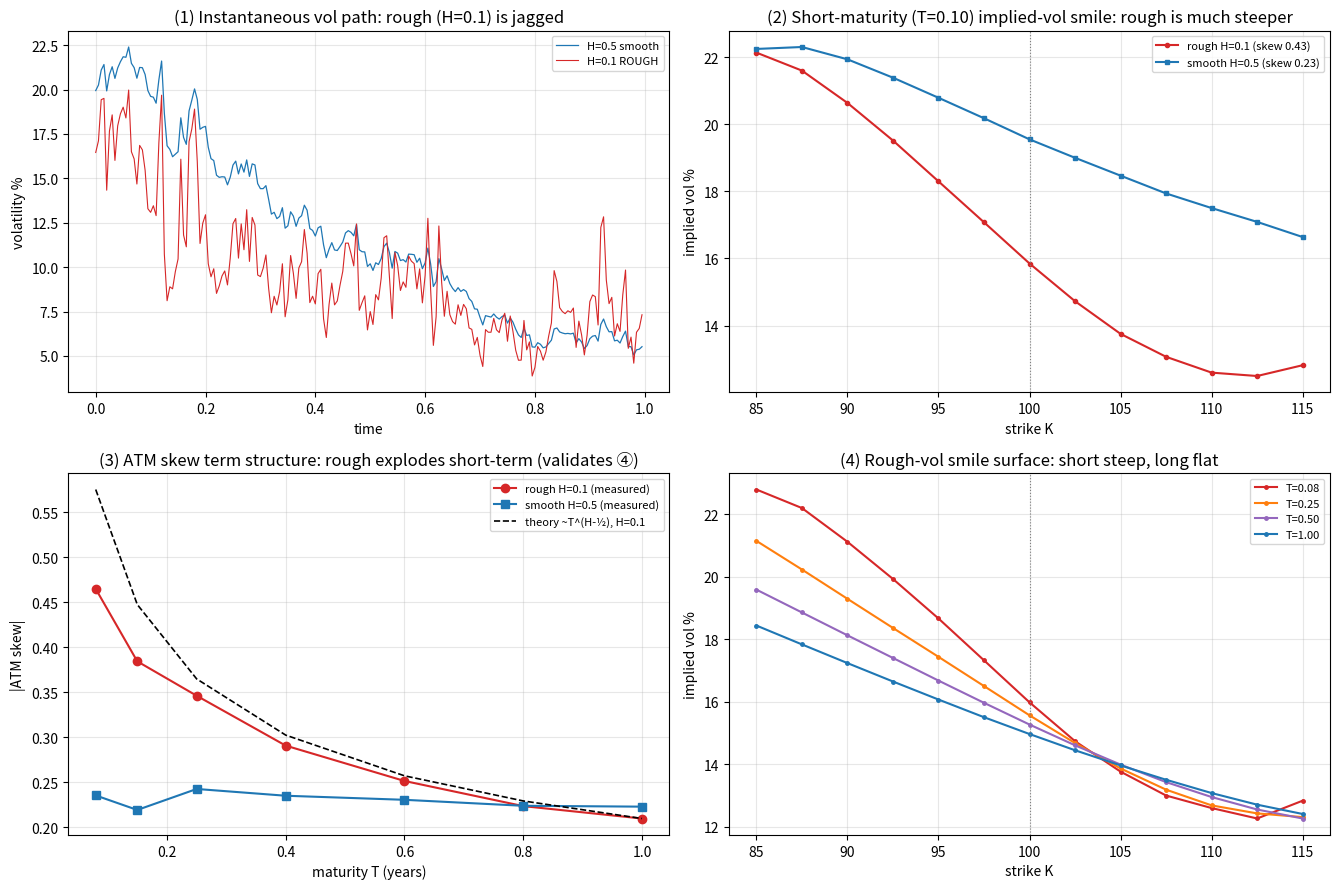

Source code (Python): (Note: this script raises an exception after producing the figure.)
"""
进阶·物理味 ⑤ 粗糙波动率定价（rough Bergomi）
================================================
[④ 粗糙波动率](../04-粗糙波动率/) 测出"对数波动率像 H≈0.1 的粗糙过程",并【理论上】预言
ATM 偏斜的期限结构 ~ T^(H−1/2)。这一课把粗糙【搬进期权定价】,用模拟的期权价【验证】那条预言——
完成 ④ 的闭环,也是 [② Heston](../02-随机波动率Heston/) 的"粗糙升级版"。

用 rough Bergomi 模型(最干净的粗糙波动率定价模型,rough Heston 的同族;方差由粗糙
Volterra 过程驱动,但模拟更稳健、适合教学):

    V_t = ξ₀ · exp( η√(2H)·Y_t − ½η²t^(2H) ),  Y_t = ∫₀ᵗ (t−s)^(H−½) dW_s（粗糙)
    dS = √V · S · ( ρ dW + √(1−ρ²) dW⊥ )      （ρ<0 = 杠杆,生左偏)

  实验①  方差路径:H=0.1(粗糙锯齿) vs H=0.5(光滑),粗糙度一眼可见
  实验②  短到期(T=0.1)隐含波动率微笑:粗糙的偏斜【陡得多】
  实验③  ATM 偏斜期限结构:粗糙≈T^(H−½)爆炸(验证④预言),H=0.5 平坦(Heston硬伤)
  实验④  粗糙波动率的整张微笑面:短到期陡、长到期平——拟合真实期权面的关键

运行：python rough_bergomi.py
依赖：numpy, scipy, matplotlib
"""
import numpy as np
import matplotlib
matplotlib.use("Agg")
import matplotlib.pyplot as plt
from scipy import stats, optimize
from pathlib import Path

N = stats.norm.cdf


def bs_call(S, K, r, sig, T):
    d1 = (np.log(S / K) + (r + 0.5 * sig**2) * T) / (sig * np.sqrt(T))
    d2 = d1 - sig * np.sqrt(T)
    return S * N(d1) - K * np.exp(-r * T) * N(d2)


def implied_vol(price, S, K, r, T):
    try:
        return optimize.brentq(lambda s: bs_call(S, K, r, s, T) - price, 1e-3, 4.0)
    except ValueError:
        return np.nan


def rbergomi(H, eta, rho, xi0, T, n, npaths, rng, S0=100.0):
    """模拟 rough Bergomi 的价格路径与方差路径。返回 (S[npaths,n], V, 时间网格)。"""
    dt = T / n
    tt = np.arange(1, n + 1) * dt
    b = (np.arange(1, n + 1) * dt)**(H - 0.5) * np.sqrt(dt)   # Volterra 卷积核权重(lag k)
    Z = rng.standard_normal((npaths, n))                      # 驱动方差的布朗增量(标准化)
    Y = np.zeros((npaths, n))
    for i in range(1, n):
        Y[:, i] = Z[:, :i] @ b[i - 1::-1]                     # Y_i = Σ_{j<i} (t_i-t_j)^(H-½)√dt Z_j
    V = xi0 * np.exp(eta * np.sqrt(2 * H) * Y - 0.5 * eta**2 * tt**(2 * H))
    W = Z * np.sqrt(dt)                                        # 同一布朗→价格与波动相关(杠杆)
    Wp = rng.standard_normal((npaths, n)) * np.sqrt(dt)
    dlogS = -0.5 * V * dt + np.sqrt(V) * (rho * W + np.sqrt(1 - rho**2) * Wp)
    S = S0 * np.exp(np.cumsum(dlogS, axis=1))
    return S, V, tt


def smile(S_T, T, S0=100.0, r=0.0, strikes=None):
    """给定到期价样本,反解一条隐含波动率微笑(对一组行权价)。"""
    if strikes is None:
        strikes = np.linspace(85, 115, 13)
    ivs = []
    for K in strikes:
        price = np.exp(-r * T) * np.mean(np.maximum(S_T - K, 0))
        ivs.append(implied_vol(price, S0, K, r, T))
    return strikes, np.array(ivs)


def atm_skew(S_T, T, S0=100.0):
    """ATM 偏斜 = dIV/d(log K) 在平值附近的斜率(取绝对值便于看期限结构)。"""
    Ks = np.array([92.0, 96.0, 100.0, 104.0, 108.0])
    _, ivs = smile(S_T, T, S0, strikes=Ks)
    lk = np.log(Ks / S0)
    g = np.isfinite(ivs)
    return abs(np.polyfit(lk[g], ivs[g], 1)[0]) if g.sum() >= 2 else np.nan


def main():
    print("=" * 62)
    print("  进阶·物理味 ⑤ 粗糙波动率定价（rough Bergomi）")
    print("=" * 62)
    eta, rho, xi0, T, n, npaths = 1.5, -0.7, 0.04, 1.0, 200, 40000
    rng = np.random.default_rng(0)
    S_r, V_r, tt = rbergomi(0.1, eta, rho, xi0, T, n, npaths, np.random.default_rng(1))
    S_s, V_s, _ = rbergomi(0.5, eta, rho, xi0, T, n, npaths, np.random.default_rng(1))
    print(f"  参数: η={eta}(vol of vol), ρ={rho}(杠杆), ξ₀={xi0}(≈20%波动); 路径 {npaths}\n")

    print(f"① 方差路径: H=0.1 粗糙锯齿(标准差大、回归快) vs H=0.5 光滑\n")

    # ② 短到期微笑
    iT = int(0.1 * n) - 1
    Ks, iv_r = smile(S_r[:, iT], tt[iT])
    _, iv_s = smile(S_s[:, iT], tt[iT])
    sk_r0, sk_s0 = atm_skew(S_r[:, iT], tt[iT]), atm_skew(S_s[:, iT], tt[iT])
    print(f"② 短到期 T={tt[iT]:.2f} 的 ATM 偏斜: 粗糙 H=0.1 → {sk_r0:.2f} ≫ 光滑 H=0.5 → {sk_s0:.2f}")
    print("   粗糙波动率的短期微笑陡得多——正是真实期权市场的样子。\n")

    # ③ 偏斜期限结构
    mats_idx = [int(m * n) - 1 for m in [0.08, 0.15, 0.25, 0.4, 0.6, 0.8, 1.0]]
    Ts = tt[mats_idx]
    skew_r = np.array([atm_skew(S_r[:, i], tt[i]) for i in mats_idx])
    skew_s = np.array([atm_skew(S_s[:, i], tt[i]) for i in mats_idx])
    # ④ 理论幂律 T^(H-1/2),用最长到期标定
    power = Ts**(0.1 - 0.5)
    power = power / power[-1] * skew_r[-1]
    print(f"③ 偏斜期限结构(ATM skew vs T):")
    print(f"   粗糙 H=0.1: 从 {skew_r[0]:.2f}(短) 降到 {skew_r[-1]:.2f}(长)——随 T→0 爆炸,贴合 T^(H-½)")
    print(f"   光滑 H=0.5: {np.round(skew_s,2)} 基本平坦(Heston 给不出陡短偏斜)\n")

    # ==================== 画图 ====================
    fig, axes = plt.subplots(2, 2, figsize=(13.5, 9))

    ax = axes[0, 0]
    tg = np.arange(n) / n
    ax.plot(tg, np.sqrt(V_s[0]) * 100, color="#1f77b4", lw=0.9, label="H=0.5 smooth")
    ax.plot(tg, np.sqrt(V_r[0]) * 100, color="#d62728", lw=0.8, label="H=0.1 ROUGH")
    ax.set_title("(1) Instantaneous vol path: rough (H=0.1) is jagged")
    ax.set_xlabel("time"); ax.set_ylabel("volatility %"); ax.legend(fontsize=8); ax.grid(alpha=0.3)

    ax = axes[0, 1]
    ax.plot(Ks, iv_r * 100, "o-", color="#d62728", ms=3, label=f"rough H=0.1 (skew {sk_r0:.2f})")
    ax.plot(Ks, iv_s * 100, "s-", color="#1f77b4", ms=3, label=f"smooth H=0.5 (skew {sk_s0:.2f})")
    ax.axvline(100, color="gray", ls=":", lw=0.8)
    ax.set_title(f"(2) Short-maturity (T={tt[iT]:.2f}) implied-vol smile: rough is much steeper")
    ax.set_xlabel("strike K"); ax.set_ylabel("implied vol %"); ax.legend(fontsize=8); ax.grid(alpha=0.3)

    ax = axes[1, 0]
    ax.plot(Ts, skew_r, "o-", color="#d62728", label="rough H=0.1 (measured)")
    ax.plot(Ts, skew_s, "s-", color="#1f77b4", label="smooth H=0.5 (measured)")
    ax.plot(Ts, power, "--", color="k", lw=1.2, label="theory ~T^(H-½), H=0.1")
    ax.set_title("(3) ATM skew term structure: rough explodes short-term (validates ④)")
    ax.set_xlabel("maturity T (years)"); ax.set_ylabel("|ATM skew|"); ax.legend(fontsize=8); ax.grid(alpha=0.3)

    ax = axes[1, 1]
    for m, c in [(0.08, "#d62728"), (0.25, "#ff7f0e"), (0.5, "#9467bd"), (1.0, "#1f77b4")]:
        i = int(m * n) - 1
        Kk, ivv = smile(S_r[:, i], tt[i])
        ax.plot(Kk, ivv * 100, "o-", ms=2.5, color=c, label=f"T={tt[i]:.2f}")
    ax.axvline(100, color="gray", ls=":", lw=0.8)
    ax.set_title("(4) Rough-vol smile surface: short steep, long flat")
    ax.set_xlabel("strike K"); ax.set_ylabel("implied vol %"); ax.legend(fontsize=8); ax.grid(alpha=0.3)

    fig.tight_layout()
    out = Path(__file__).resolve().parent / "粗糙定价配图.png"
    fig.savefig(out, dpi=110)
    print(f"  图已保存: {out.name}（方差路径/短期微笑/偏斜期限/微笑面 四合一）")
    print("=" * 62)


if __name__ == "__main__":
    main()
